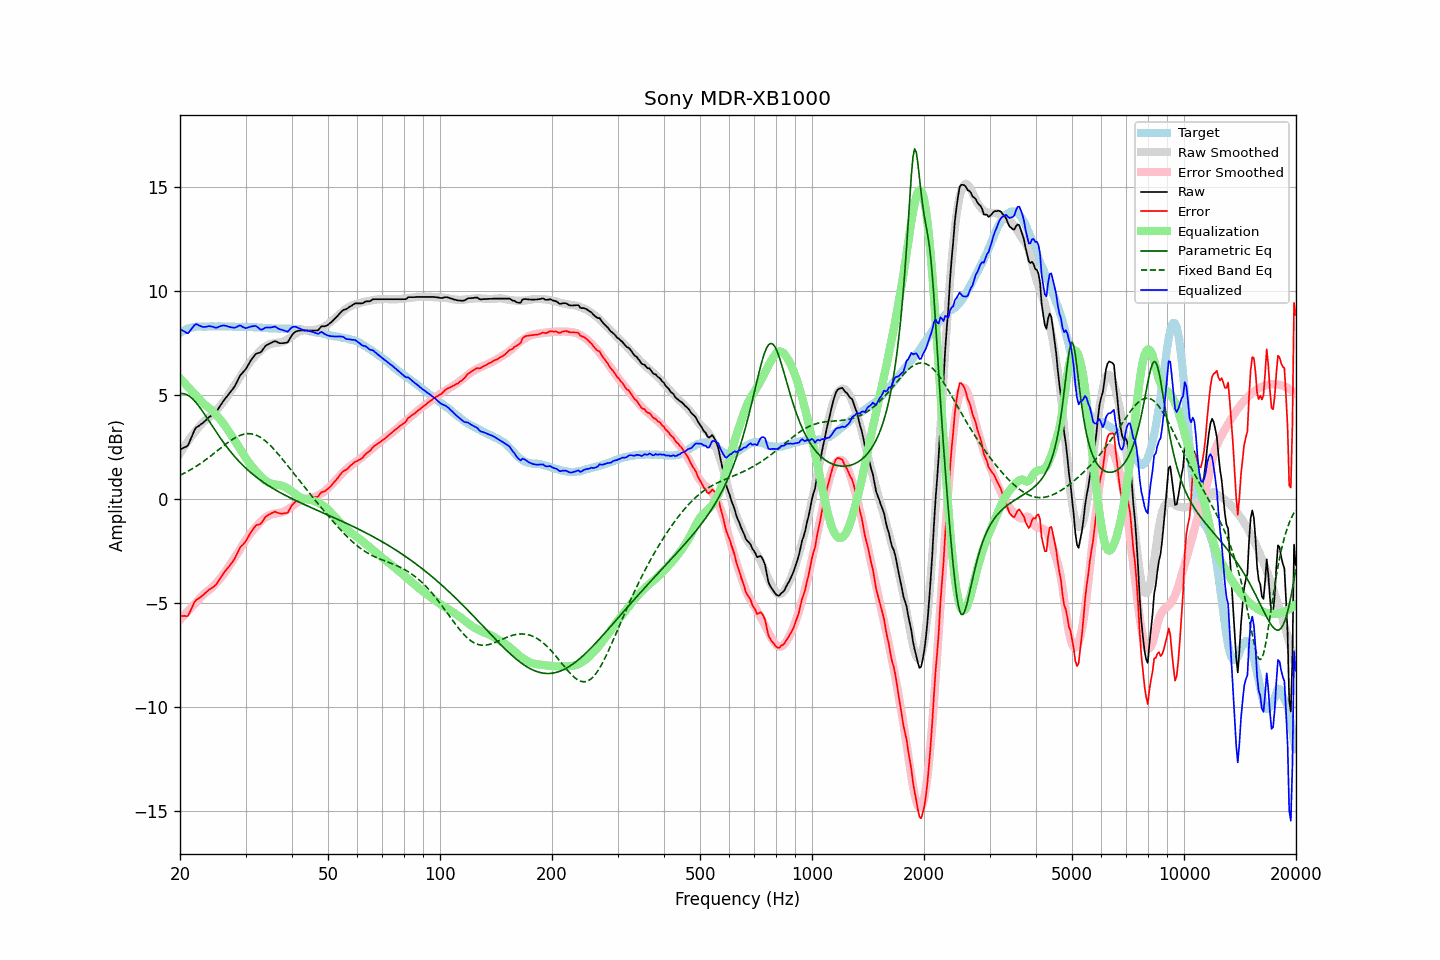

Values plotted in this chart, from the file beside it:
frequency, raw, error, smoothed, error_smoothed, equalization, parametric_eq, fixed_band_eq, equalized_raw, equalized_smoothed, target
20.00, 2.37, -5.61, 2.20, -5.81, 5.81, 5.06, 1.14, 8.18, 8.01, 7.98
20.20, 2.41, -5.62, 2.32, -5.72, 5.72, 5.07, 1.18, 8.13, 8.05, 8.03
20.40, 2.45, -5.63, 2.45, -5.64, 5.64, 5.06, 1.22, 8.09, 8.08, 8.08
20.61, 2.49, -5.62, 2.56, -5.55, 5.55, 5.05, 1.26, 8.04, 8.11, 8.11
20.81, 2.52, -5.64, 2.68, -5.47, 5.47, 5.02, 1.30, 7.99, 8.14, 8.16
21.02, 2.58, -5.62, 2.79, -5.38, 5.38, 4.98, 1.34, 7.96, 8.17, 8.20
21.23, 2.76, -5.46, 2.90, -5.30, 5.30, 4.93, 1.38, 8.06, 8.20, 8.22
21.44, 2.94, -5.29, 3.00, -5.22, 5.22, 4.87, 1.43, 8.16, 8.22, 8.24
21.66, 3.12, -5.14, 3.10, -5.14, 5.14, 4.80, 1.47, 8.26, 8.24, 8.26
21.87, 3.30, -4.96, 3.20, -5.06, 5.06, 4.72, 1.52, 8.36, 8.26, 8.27
22.09, 3.43, -4.85, 3.30, -4.98, 4.98, 4.63, 1.57, 8.41, 8.27, 8.29
22.31, 3.48, -4.81, 3.39, -4.90, 4.90, 4.54, 1.62, 8.38, 8.28, 8.29
22.54, 3.53, -4.76, 3.49, -4.80, 4.80, 4.44, 1.67, 8.33, 8.29, 8.29
22.76, 3.59, -4.70, 3.58, -4.71, 4.71, 4.33, 1.72, 8.31, 8.29, 8.29
22.99, 3.64, -4.64, 3.66, -4.63, 4.63, 4.22, 1.78, 8.27, 8.30, 8.28
23.22, 3.71, -4.57, 3.74, -4.56, 4.56, 4.11, 1.83, 8.27, 8.30, 8.28
23.45, 3.78, -4.50, 3.80, -4.49, 4.49, 3.99, 1.89, 8.28, 8.30, 8.28
23.69, 3.85, -4.44, 3.86, -4.44, 4.44, 3.87, 1.94, 8.29, 8.30, 8.29
23.92, 3.93, -4.36, 3.92, -4.38, 4.38, 3.76, 2.00, 8.31, 8.30, 8.29
24.16, 3.98, -4.32, 3.98, -4.32, 4.32, 3.64, 2.06, 8.30, 8.30, 8.30
24.40, 4.04, -4.26, 4.05, -4.25, 4.25, 3.52, 2.12, 8.29, 8.30, 8.31
24.65, 4.09, -4.21, 4.12, -4.17, 4.17, 3.40, 2.18, 8.26, 8.29, 8.30
24.89, 4.14, -4.15, 4.21, -4.09, 4.09, 3.28, 2.24, 8.23, 8.30, 8.30
25.14, 4.23, -4.06, 4.30, -4.00, 4.00, 3.17, 2.31, 8.23, 8.30, 8.29
25.39, 4.36, -3.94, 4.38, -3.91, 3.91, 3.05, 2.37, 8.28, 8.30, 8.30
25.65, 4.48, -3.82, 4.47, -3.82, 3.82, 2.94, 2.43, 8.31, 8.30, 8.30
25.91, 4.60, -3.69, 4.57, -3.73, 3.73, 2.83, 2.49, 8.33, 8.30, 8.29
26.16, 4.71, -3.58, 4.67, -3.63, 3.63, 2.72, 2.55, 8.34, 8.30, 8.29
26.43, 4.81, -3.48, 4.77, -3.52, 3.52, 2.62, 2.61, 8.33, 8.29, 8.29
26.69, 4.91, -3.38, 4.88, -3.41, 3.41, 2.52, 2.67, 8.32, 8.29, 8.29
26.96, 5.00, -3.30, 5.00, -3.29, 3.29, 2.41, 2.73, 8.29, 8.29, 8.30
27.23, 5.10, -3.19, 5.12, -3.17, 3.17, 2.32, 2.78, 8.27, 8.29, 8.30
27.50, 5.20, -3.09, 5.24, -3.05, 3.05, 2.22, 2.83, 8.25, 8.29, 8.29
27.77, 5.30, -2.98, 5.35, -2.93, 2.93, 2.13, 2.88, 8.24, 8.28, 8.28
28.05, 5.41, -2.87, 5.46, -2.82, 2.82, 2.04, 2.93, 8.23, 8.28, 8.28
28.33, 5.56, -2.71, 5.58, -2.70, 2.70, 1.95, 2.97, 8.26, 8.28, 8.27
28.62, 5.72, -2.55, 5.70, -2.58, 2.58, 1.87, 3.01, 8.30, 8.28, 8.27
28.90, 5.88, -2.39, 5.82, -2.46, 2.46, 1.78, 3.05, 8.34, 8.28, 8.28
29.19, 5.99, -2.27, 5.94, -2.33, 2.33, 1.70, 3.08, 8.32, 8.27, 8.26
29.48, 6.07, -2.21, 6.07, -2.20, 2.20, 1.63, 3.10, 8.27, 8.27, 8.28
29.78, 6.16, -2.11, 6.19, -2.08, 2.08, 1.55, 3.12, 8.24, 8.27, 8.27
30.08, 6.25, -2.03, 6.31, -1.96, 1.96, 1.48, 3.13, 8.21, 8.27, 8.28
30.38, 6.39, -1.88, 6.42, -1.85, 1.85, 1.41, 3.14, 8.24, 8.27, 8.27
30.68, 6.52, -1.74, 6.52, -1.74, 1.74, 1.34, 3.14, 8.26, 8.26, 8.26
30.99, 6.65, -1.61, 6.62, -1.64, 1.64, 1.27, 3.13, 8.29, 8.26, 8.26
31.30, 6.76, -1.50, 6.72, -1.54, 1.54, 1.21, 3.12, 8.30, 8.26, 8.26
31.61, 6.86, -1.39, 6.81, -1.45, 1.45, 1.14, 3.10, 8.31, 8.26, 8.26
31.93, 6.96, -1.29, 6.89, -1.36, 1.36, 1.08, 3.08, 8.32, 8.25, 8.25
32.24, 7.00, -1.24, 6.97, -1.28, 1.28, 1.02, 3.05, 8.28, 8.25, 8.24
32.57, 7.02, -1.23, 7.06, -1.19, 1.19, 0.96, 3.01, 8.21, 8.24, 8.25
32.89, 7.04, -1.20, 7.14, -1.10, 1.10, 0.91, 2.97, 8.14, 8.24, 8.25
33.22, 7.12, -1.11, 7.21, -1.02, 1.02, 0.85, 2.92, 8.14, 8.23, 8.23
33.55, 7.23, -1.00, 7.28, -0.95, 0.95, 0.80, 2.86, 8.19, 8.23, 8.23
33.89, 7.34, -0.87, 7.33, -0.89, 0.89, 0.74, 2.80, 8.24, 8.22, 8.22
34.23, 7.40, -0.82, 7.37, -0.84, 0.84, 0.69, 2.73, 8.24, 8.22, 8.22
34.57, 7.44, -0.77, 7.41, -0.80, 0.80, 0.64, 2.66, 8.24, 8.21, 8.21
34.92, 7.48, -0.72, 7.45, -0.76, 0.76, 0.59, 2.59, 8.24, 8.21, 8.21
35.27, 7.52, -0.68, 7.47, -0.73, 0.73, 0.55, 2.51, 8.26, 8.20, 8.20
35.62, 7.55, -0.65, 7.48, -0.72, 0.72, 0.50, 2.43, 8.27, 8.20, 8.20
35.97, 7.59, -0.60, 7.49, -0.70, 0.70, 0.45, 2.34, 8.29, 8.20, 8.19
... 635 more rows
